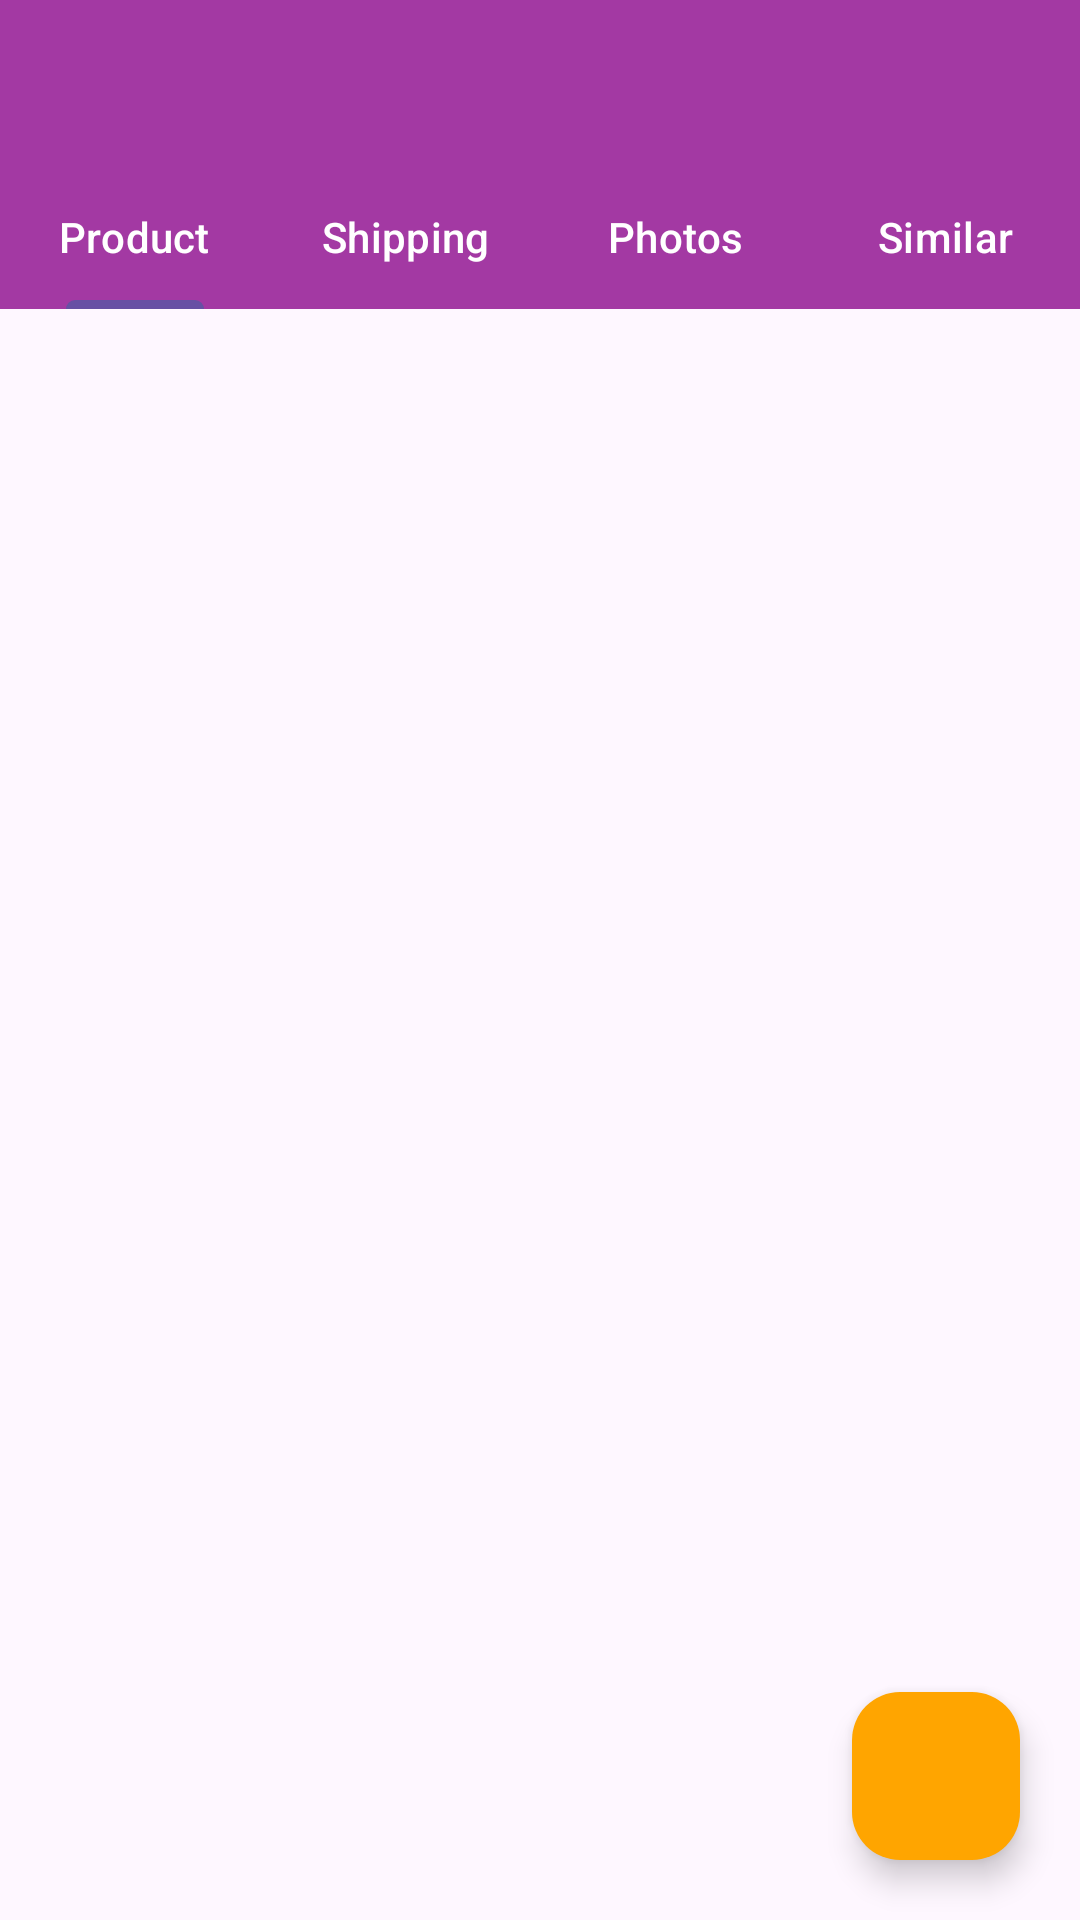

Android layout source for this screen:
<!-- AndroidManifest.xml: activity theme Theme.Ebay_HW3Theme -->
<!-- res/layout/activity_item_details.xml -->
<?xml version="1.0" encoding="utf-8"?>
<FrameLayout xmlns:android="http://schemas.android.com/apk/res/android"
    xmlns:app="http://schemas.android.com/apk/res-auto"
    xmlns:tools="http://schemas.android.com/tools"
    android:layout_width="match_parent"
    android:layout_height="match_parent"
    tools:context=".ItemDetailsActivity"
    android:orientation="vertical">
    <com.google.android.material.appbar.AppBarLayout
        android:layout_width="match_parent"
        android:layout_height="wrap_content"
        android:fitsSystemWindows="true">

        <com.google.android.material.appbar.MaterialToolbar
            android:id="@+id/ItemToolbar"
            app:titleTextColor="@color/white"
            android:background="@color/purple"
            style="@style/Widget.MaterialComponents.Toolbar.Primary"
            android:theme="@style/MyThemeOverlay_Toolbar2"
            android:layout_width="match_parent"
            android:layout_height="?attr/actionBarSize" />

    </com.google.android.material.appbar.AppBarLayout>

    <LinearLayout
        android:orientation="vertical"
        android:layout_marginTop="55dp"
        android:layout_width="match_parent"
        android:layout_height="match_parent">
    <com.google.android.material.tabs.TabLayout
        android:background="@color/purple"
        android:layout_width="match_parent"
        android:layout_height="wrap_content"
        app:tabIconTint="@color/white"
        app:tabTextColor="@color/white"
        android:id="@+id/itemDetailsTab">
        <com.google.android.material.tabs.TabItem
            android:layout_width="match_parent"
            android:layout_height="wrap_content"
            style="@style/PurpleTextView"
            android:text="Product">
        </com.google.android.material.tabs.TabItem>
        <com.google.android.material.tabs.TabItem
            android:layout_width="match_parent"
            android:layout_height="wrap_content"
            style="@style/PurpleTextView"
            android:text="Shipping">
        </com.google.android.material.tabs.TabItem>
        <com.google.android.material.tabs.TabItem
            android:layout_width="match_parent"
            android:layout_height="wrap_content"
            style="@style/PurpleTextView"
            android:text="Photos">
        </com.google.android.material.tabs.TabItem>
        <com.google.android.material.tabs.TabItem
            android:layout_width="match_parent"
            android:layout_height="wrap_content"
            style="@style/PurpleTextView"
            android:text="Similar">
        </com.google.android.material.tabs.TabItem>
    </com.google.android.material.tabs.TabLayout>
    <androidx.viewpager2.widget.ViewPager2
        android:id="@+id/itemDetailsViewPager"
        android:layout_width="match_parent"
        android:layout_height="match_parent">
    </androidx.viewpager2.widget.ViewPager2>
    </LinearLayout>

    <com.google.android.material.floatingactionbutton.FloatingActionButton
        android:layout_width="wrap_content"
        android:layout_gravity="bottom|right"
        android:layout_margin="20dp"
        android:backgroundTint="@color/orange"
        android:id="@+id/cart"
        android:layout_height="wrap_content"></com.google.android.material.floatingactionbutton.FloatingActionButton>
</FrameLayout>
<!-- resources referenced by this layout -->
<resources>
  <color name="orange">#FFA500</color>
  <color name="purple">#A339A3</color>
  <color name="white">#FFFFFFFF</color>
  <style name="MyThemeOverlay_Toolbar2" parent="ThemeOverlay.MaterialComponents.Toolbar.Primary">
  
          
          <item name="colorOnPrimary">@color/white</item>
      </style>
  <style name="PurpleTextView">
          <item name="android:background">#A339A3</item> 
          <item name="android:textColor">#FFFFFF</item> 
      </style>
  <style name="Theme.Ebay_HW3Theme" parent="Base.Theme.Ebay_HW3">
          
          <item name="android:navigationBarColor">@android:color/transparent</item>
          <item name="android:statusBarColor">@android:color/transparent</item>
          <item name="android:windowLightStatusBar">?attr/isLightTheme</item>
      </style>
  <style name="Base.Theme.Ebay_HW3" parent="Theme.Material3.DayNight.NoActionBar">
          
          
      </style>
</resources>
